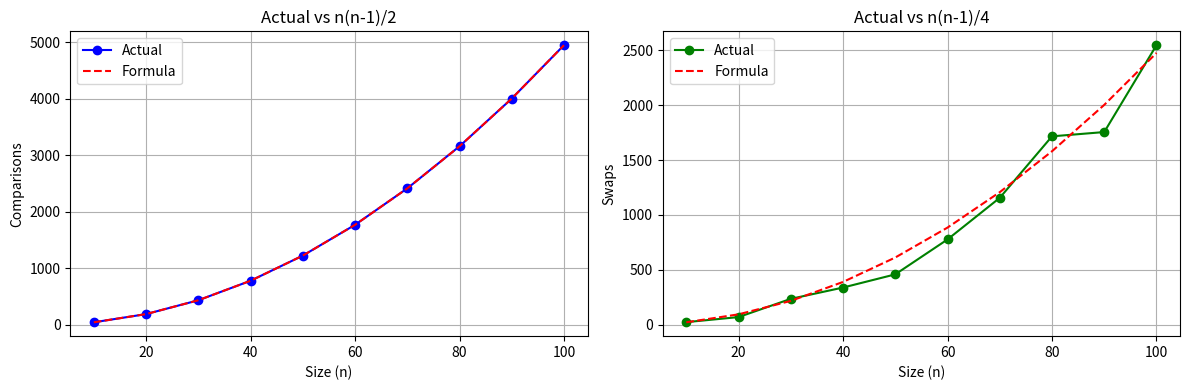

Reproduce this figure in Python.
# Exercise 3

import random
import matplotlib.pyplot as plt

def bubble_sort_count(arr):
    n = len(arr)
    comps = 0
    swaps = 0
    
    for i in range(n):
        for j in range(n-i-1):
            comps += 1
            if arr[j] > arr[j+1]:
                arr[j], arr[j+1] = arr[j+1], arr[j]
                swaps += 1
    return comps, swaps

# test sizes
sizes = [10, 20, 30, 40, 50, 60, 70, 80, 90, 100]
comps_list = []
swaps_list = []

print("Size | Comparisons | Swaps")
print("-" * 30)

for size in sizes:
    # random array of given size
    arr = [random.randint(1, 100) for _ in range(size)]
    comps, swaps = bubble_sort_count(arr)
    comps_list.append(comps)
    swaps_list.append(swaps)
    print(f"{size:4d} | {comps:10d} | {swaps:5d}")


plt.figure(figsize=(12, 4))

# comparisons plot
plt.subplot(1, 2, 1)
plt.plot(sizes, comps_list, 'bo-')
plt.plot(sizes, [n*(n-1)/2 for n in sizes], 'r--')
plt.xlabel('Size (n)')
plt.ylabel('Comparisons')
plt.title('Actual vs n(n-1)/2')
plt.legend(['Actual', 'Formula'])
plt.grid(True)

# swaps plot
plt.subplot(1, 2, 2)
plt.plot(sizes, swaps_list, 'go-')
plt.plot(sizes, [n*(n-1)/4 for n in sizes], 'r--')
plt.xlabel('Size (n)')
plt.ylabel('Swaps')
plt.title('Actual vs n(n-1)/4')
plt.legend(['Actual', 'Formula'])
plt.grid(True)

plt.tight_layout()
plt.savefig('ex3_plots.png')
plt.show()
